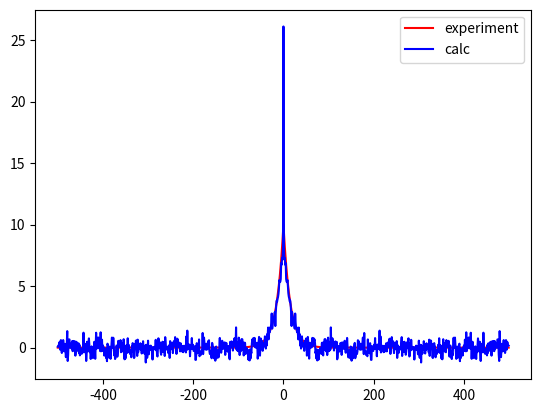
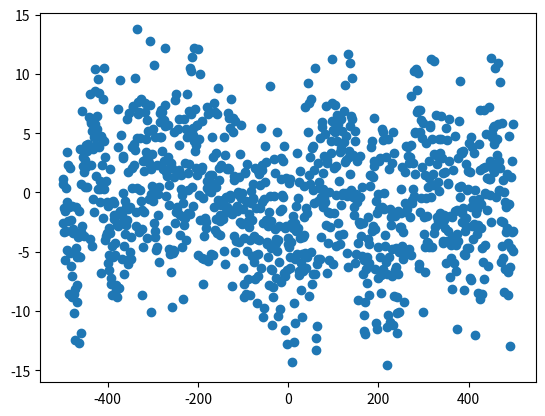

Write Python code to recreate these figures, in order.

import numpy as np
import matplotlib.pyplot as plt

class model:
    
    def __init__(self,n_sites=1000,a=1):
        self.n_sites = n_sites 
        self.a = a
        self.pos = np.arange(-n_sites//2,n_sites//2)*self.a
        self.vol = self.n_sites*self.a
        self.inds = np.arange(self.n_sites)
        self.disp = np.zeros(n_sites)

    def set_exponential_corr(self,corr_len=1,amplitude=1):
        self.exp_corr = np.exp(-np.abs(self.pos)/corr_len)*amplitude

    def set_gaussian_corr(self,fwhm=50,amplitude=10):
        c = fwhm/np.sqrt(8*np.log(2))
        self.exp_corr = np.exp(-0.5*(self.pos/c)**2)*amplitude

    def calculate_disp_corr(self):
        _disp = self.disp
        _ft = np.fft.fft(_disp,norm='ortho')
        self.corr = np.fft.ifft(np.abs(_ft)**2,norm='ortho')/np.sqrt(self.vol)
        self.corr = np.real(self.corr)
        self.corr = np.fft.fftshift(self.corr)

    def do_rmc(self,beta=0.5,tol=1e-3,max_iter=1000,step_size=0.5):

        self.beta = beta
        self.step_size = step_size
        self.chi_sq = 0 # have to initialize this to 0

        self.calculate_disp_corr()
        self._calc_chi_squared()

        converged = False
        for ii in range(max_iter):

            if ii % 100 == 0:
               print(f'chi_sq[{ii}]:',self.chi_sq)
               print(f'delta_chi_sq[{ii}]:',self.delta_chi_sq)

            if np.abs(self.delta_chi_sq) <= tol:
                converged = True
                break
            
            self._move()
            self.calculate_disp_corr()

            keep = self._check_move()

            if keep:
                #print('keep!')
                continue
            else: 
                #print('reject!')
                self._unmove()

        if converged:
            print(f'converged after {ii+1} steps!')
        else:
            print(f'failed to converged after {ii+1} steps!')
        print('final chi squared:',self.chi_sq)
        print('final delta chi squared:',self.delta_chi_sq)

    def _move(self,step_size=0.5,num_moves=1):
        np.random.shuffle(self.inds)
        self.move_inds = self.inds[:50]
        self.move_steps = np.random.standard_normal(size=num_moves)*step_size
        self.disp[self.move_inds] += self.move_steps

    def _unmove(self):
        self.disp[self.move_inds] -= self.move_steps

    def _check_move(self):
        keep = False
        self._calc_chi_squared()
        _weight = np.exp(-self.delta_chi_sq*self.beta/2)
        _cutoff = min(1.0,_weight)
        _random = np.random.uniform()
        if _random < _cutoff:
            keep = True
        return keep

    def _calc_chi_squared(self):
        self.last_chi_sq = np.copy(self.chi_sq)
        self.chi_sq = np.sum((self.exp_corr-self.corr)**2)
        self.delta_chi_sq = self.chi_sq-self.last_chi_sq

    def plot(self):
        plt.plot(self.pos,self.exp_corr,c='r',label='experiment')
        plt.plot(self.pos,self.corr,c='b',label='calc')
        plt.legend()
        plt.show()

        plt.clf()

        plt.scatter(self.pos,self.disp)
        plt.show()

    def _calc_explicit_disp_corr(self):

        self.explicit_corr = np.zeros(self.n_sites)
        for ii in range(self.n_sites):
            self.explicit_corr[ii] = np.trapz(_disp*np.roll(_disp,ii),self.pos)
        self.explicit_corr = self.explicit_corr/self.vol

        plt.plot(self.pos,self.explicit_corr,c='r',label='explicit')
        plt.plot(self.pos,self.corr,c='b',label='ft')
        plt.legend()
        plt.show()





if __name__ == '__main__':

    model = model()

    model.set_exponential_corr(corr_len=15,amplitude=10)
    #model.set_gaussian_corr()

    model.do_rmc(beta=10,tol=1e-6,max_iter=25000,step_size=0.005)

    model.plot()
